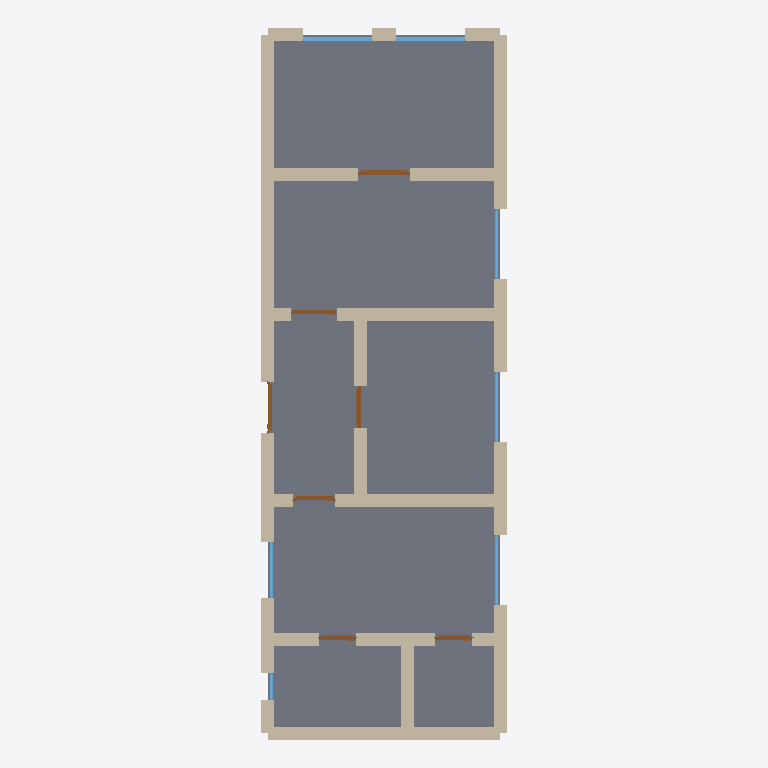
Plan cut of the same IFC building model at storey 'Ground Floor' (level 0.00 m, cut at 1.40 m), seen from above with north up, elements coloured by IFC class: 27 walls (beige), 7 windows (light blue), 7 doors (brown), 1 slab (grey). Cut surfaces are drawn darker.
Extent 5.3 m × 15.3 m × 3.5 m (x, y, z). Storeys (1): Ground Floor at 0.00 m. Elements (42): 27 IfcWall, 7 IfcDoor, 7 IfcWindow, 1 IfcSlab.

HEADER;
FILE_DESCRIPTION(('ViewDefinition[DesignTransferView]'),'2;1');
FILE_NAME('/dev/null','2026-05-05T15:30:10+05:30',(''),(''),'IfcOpenShell 0.8.5','IfcOpenShell 0.8.5','Nobody');
FILE_SCHEMA(('IFC4'));
ENDSEC;
DATA;
#1=IFCPROJECT('1ZJV6OXeHF7e5TZXwBfKj8',$,'A classic Leipzig Gründerzeit (1870-1914) Zwei-Zimmerwohnung',$,$,$,$,(#10),#5);
#12=IFCSITE('3XIXxXDJ58L8e4gToYfeSj',$,'Site',$,$,$,$,$,$,$,$,$,$,$);
#13=IFCBUILDING('04vyXp2SD5oRWZT2AiHUZh',$,'Building',$,$,$,$,$,$,$,$,$);
#16=IFCBUILDINGSTOREY('0odn_XjGj9NxEKBlG4G9wf',$,'Ground Floor',$,$,#22,$,$,$,$);
#1781=IFCSLAB('1dG2Cm5HL4DeJ1EEzQb6mt',$,'Floor',$,$,#1798,#1793,$,.FLOOR.);
#200=IFCWALL('3bn85DO4TAZu10gTOhGa3G',$,'Exterior Wall',$,$,#221,#216,$,$);
#23=IFCWALL('25jATXBnbEkgdUeUi2MHmc',$,'Exterior Wall',$,$,#45,#39,$,$);
#112=IFCWALL('2$StiwtwbDneJj1jk2pyma',$,'Exterior Wall',$,$,#133,#128,$,$);
#376=IFCWALL('2Z_bPaV0r5VBNF9tC6204L',$,'Interior Wall',$,$,#397,#392,$,$);
#486=IFCWALL('2Dpv9SAUz61Q80FZ8SslCf',$,'Interior Wall',$,$,#507,#502,$,$);
#46=IFCWALL('2YeB84mqD2GfjtUAudja_Y',$,'Exterior Wall',$,$,#67,#62,$,$);
#222=IFCWALL('2Mh6Fyc81CBgGYQDNaSszz',$,'Exterior Wall',$,$,#243,#238,$,$);
#90=IFCWALL('0E9hezHLH65wSh_x_D66yo',$,'Exterior Wall',$,$,#111,#106,$,$);
#68=IFCWALL('3SgGXC7vnDAvNdpa82tfj7',$,'Exterior Wall',$,$,#89,#84,$,$);
#288=IFCWALL('38My2TA8T6PxTIwA2SiocG',$,'Interior Wall',$,$,#309,#304,$,$);
#310=IFCWALL('3UigKwRITD2xGb$sLtaruF',$,'Interior Wall',$,$,#331,#326,$,$);
#596=IFCWALL('3Tx_m23619uPzzgY8xfXiW',$,'Interior Wall',$,$,#617,#612,$,$);
#244=IFCWALL('0m96QqLCrC_Ppjqy8njjix',$,'Exterior Wall',$,$,#265,#260,$,$);
#442=IFCWALL('0BE_b$zyP4Q9hr3odt7KmN',$,'Interior Wall',$,$,#463,#458,$,$);
#464=IFCWALL('0WlFHOMzL0eeRXWs410rty',$,'Interior Wall',$,$,#485,#480,$,$);
#530=IFCWALL('175ITHd0n2FO2YDQHJdMCc',$,'Interior Wall',$,$,#551,#546,$,$);
#508=IFCWALL('39WpPhqQLEWv9tpxJgA4hq',$,'Interior Wall',$,$,#529,#524,$,$);
#134=IFCWALL('1WFBPz2CT6CPTarJDpQvYi',$,'Exterior Wall',$,$,#155,#150,$,$);
#178=IFCWALL('2JGFoZ4HnEfOlEPRRR31yC',$,'Exterior Wall',$,$,#199,#194,$,$);
#266=IFCWALL('1i3JPQu3z8EeIJnmXxQpAL',$,'Exterior Wall',$,$,#287,#282,$,$);
#552=IFCWALL('16fGutMqL1KgDH6YRkTtAE',$,'Interior Wall',$,$,#573,#568,$,$);
#156=IFCWALL('1n3NjUSTLCZBXFgRUD5htJ',$,'Exterior Wall',$,$,#177,#172,$,$);
#354=IFCWALL('1jRDZ7U6D01gi3SMdKlNbI',$,'Interior Wall',$,$,#375,#370,$,$);
#420=IFCWALL('2xfw$Lu0LDd8wNtjt2RrtN',$,'Interior Wall',$,$,#441,#436,$,$);
#574=IFCWALL('1kpbg7i115rhsW$$68niQJ',$,'Interior Wall',$,$,#595,#590,$,$);
#1213=IFCWINDOW('2$G7JqNr966OdHI2k_JsHF',$,'Window',$,$,#1267,#1262,$,1.2,1.5,$,$,$);
#1268=IFCWINDOW('1brVnBBhT6$uKKTKR8cYAb',$,'Window',$,$,#1322,#1317,$,1.2,1.5,$,$,$);
#788=IFCDOOR('3PprFi4_f2KOVo9FQ1UCyB',$,'Door',$,$,#872,#867,$,2.1,1.1,$,$,$);
#398=IFCWALL('0SyMJEcF18sO_XQ$t1_JMr',$,'Interior Wall',$,$,#419,#414,$,$);
#332=IFCWALL('17uzF5NRXBcQzUkgsGX70W',$,'Interior Wall',$,$,#353,#348,$,$);
#1433=IFCWINDOW('0aK$50blDEV9Rhm6Baly5a',$,'Window',$,$,#1487,#1482,$,1.2,1.5,$,$,$);
#618=IFCDOOR('0OZ$SgvU1CaBk7iYMbbNSu',$,'Door',$,$,#702,#697,$,2.1,1.1,$,$,$);
#1323=IFCWINDOW('3SXWAM2ZD5ShE20DEHs2GL',$,'Window',$,$,#1377,#1372,$,1.2,1.5,$,$,$);
#1378=IFCWINDOW('2jHHT8vQb6Sv8O9x9jt8V_',$,'Window',$,$,#1432,#1427,$,1.2,1.5,$,$,$);
#873=IFCDOOR('3Hpd9P3xL4JgZStFxiDW2g',$,'Door',$,$,#957,#952,$,2.1,0.9,$,$,$);
#1043=IFCDOOR('02kiSyJkjBO8iCKyD1Qahz',$,'Door',$,$,#1127,#1122,$,2.1,0.8,$,$,$);
#703=IFCDOOR('1pOyT8jCnFf8vF6WvmTQIF',$,'Door',$,$,#787,#782,$,2.1,1.0,$,$,$);
#1128=IFCDOOR('3G_tnx1Sf2WPEqDXR2B7gB',$,'Door',$,$,#1212,#1207,$,2.1,0.8,$,$,$);
#958=IFCDOOR('3b34ym1BfDBAMMcVXY0Gei',$,'Door',$,$,#1042,#1037,$,2.1,0.9,$,$,$);
#1488=IFCWINDOW('05VIssax16EAT8C$laBNXh',$,'Window',$,$,#1542,#1537,$,1.2,1.2,$,$,$);
#1543=IFCWINDOW('1WEvmJpTrDBQn7FERsk6lh',$,'Window',$,$,#1597,#1592,$,1.2,0.6,$,$,$);
ENDSEC;
